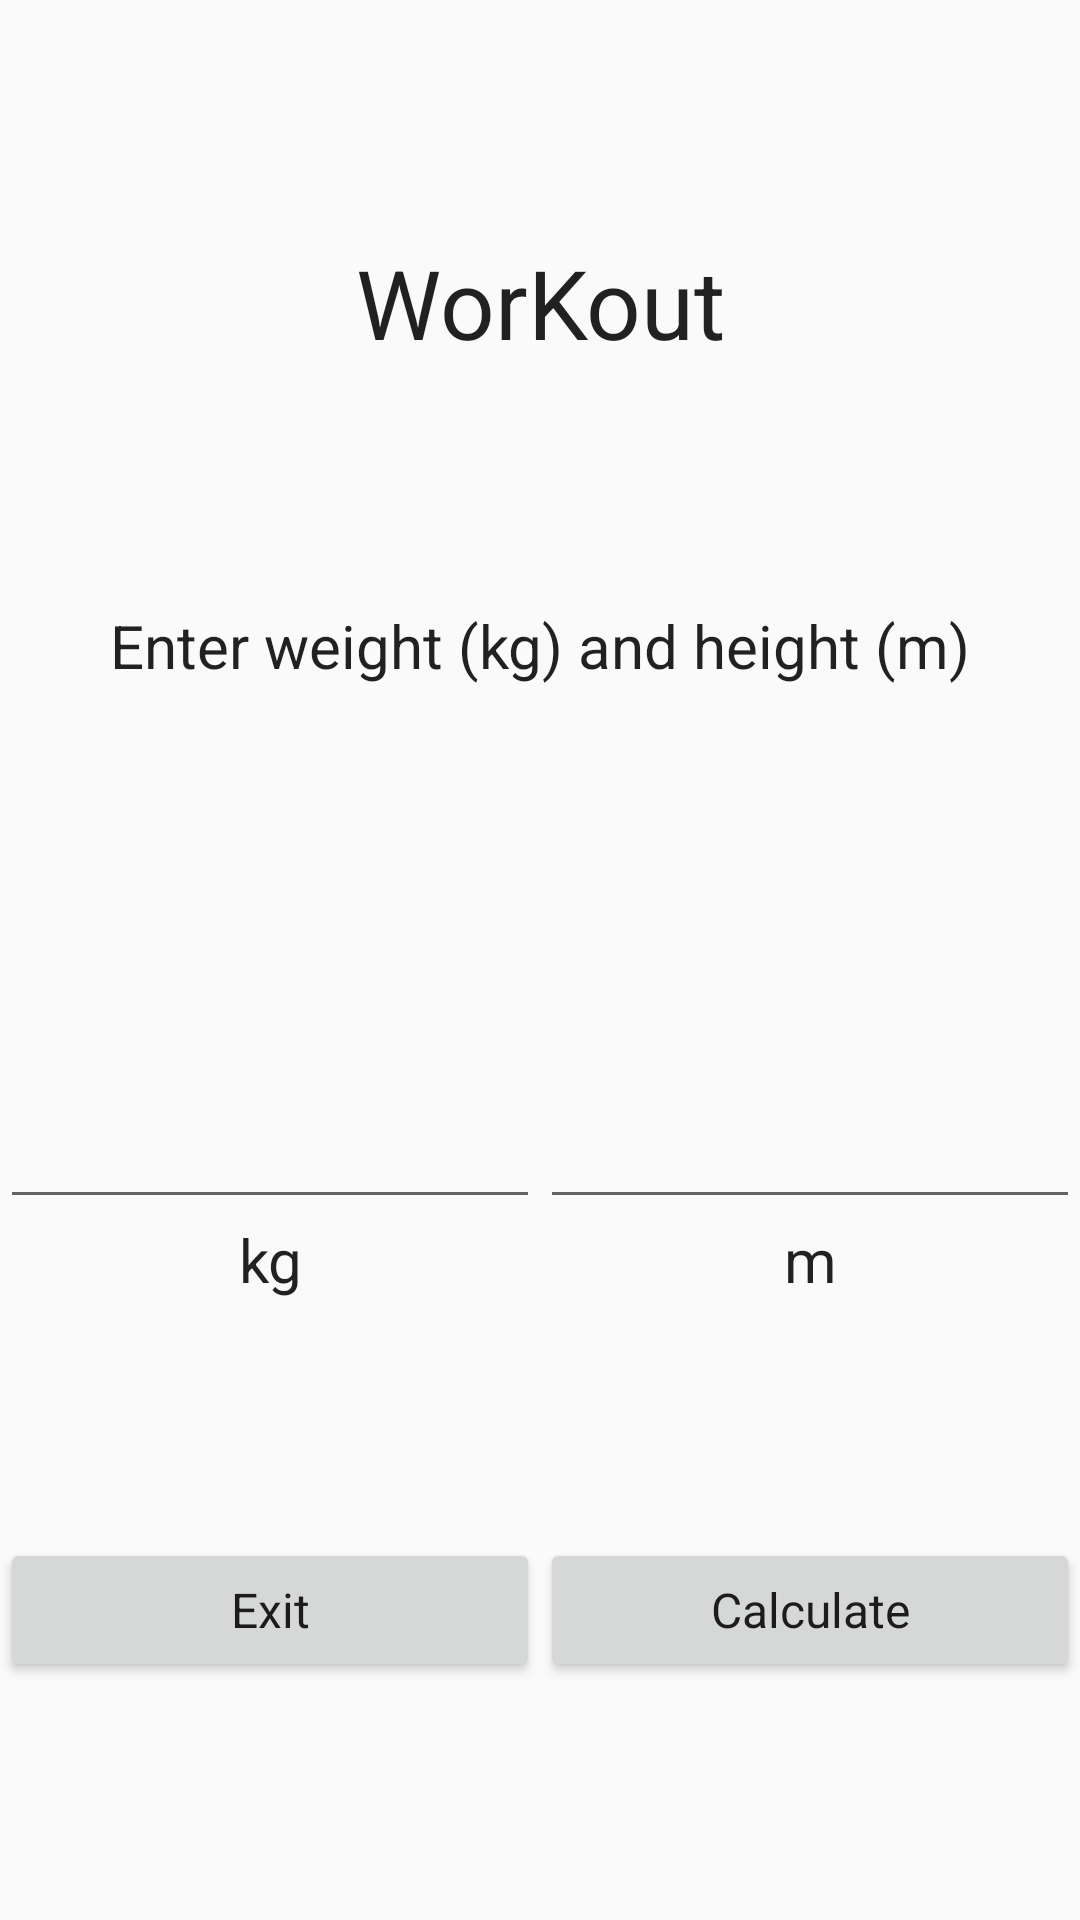

Android layout source for this screen:
<!-- AndroidManifest.xml: application theme AppTheme -->
<!-- res/layout/activity_bmi_main.xml -->
<?xml version="1.0" encoding="utf-8"?>
<android.support.constraint.ConstraintLayout xmlns:android="http://schemas.android.com/apk/res/android"
    xmlns:app="http://schemas.android.com/apk/res-auto"
    xmlns:tools="http://schemas.android.com/tools"
    android:layout_width="match_parent"
    android:layout_height="match_parent"
    tools:context=".BmiMain">

    <TextView
        android:id="@+id/appTitle"
        android:layout_width="wrap_content"
        android:layout_height="wrap_content"
        style="@style/HeadingTheme"
        android:text="@string/app_name"
        app:layout_constraintBottom_toTopOf="@+id/container"
        app:layout_constraintEnd_toEndOf="parent"
        app:layout_constraintStart_toStartOf="parent"
        app:layout_constraintTop_toTopOf="parent" />

    <LinearLayout
        android:id="@+id/container"
        android:layout_width="match_parent"
        android:layout_height="wrap_content"
        app:layout_constraintTop_toBottomOf="@+id/appTitle"
        app:layout_constraintStart_toStartOf="parent"
        app:layout_constraintEnd_toEndOf="parent"
        app:layout_constraintBottom_toTopOf="@+id/contain"
        android:orientation="vertical">

        <TextView
            android:id="@+id/showBMI"
            style="@style/TextTheme"
            android:layout_width="match_parent"
            android:layout_height="0dp"
            android:layout_weight="1"
            android:contentDescription="@string/content_show_bmi"
            android:text="@string/default_show_bmi" />

        <TextView
            android:id="@+id/showImpBMI"
            style="@style/TextTheme"
            android:layout_width="match_parent"
            android:layout_height="0dp"
            android:layout_weight="1"
            android:contentDescription="@string/content_show_result"
            android:text="@string/default_show_result" />

        <TextView
            android:id="@+id/showResult"
            style="@style/TextTheme"
            android:layout_width="match_parent"
            android:layout_height="0dp"
            android:layout_weight="1"
            android:contentDescription="@string/content_show_result"
            android:text="@string/default_show_result" />
    </LinearLayout>
    <LinearLayout
        android:id="@+id/contain"
        android:layout_width="match_parent"
        android:layout_height="wrap_content"
        app:layout_constraintBottom_toTopOf="@+id/LinearLayout"
        app:layout_constraintEnd_toEndOf="parent"
        app:layout_constraintStart_toStartOf="parent"
        app:layout_constraintTop_toBottomOf="@+id/container"
        android:orientation="vertical">


        <LinearLayout
            android:layout_width="match_parent"
            android:layout_height="wrap_content"
            android:orientation="horizontal">
            <EditText
                android:labelFor="@id/inputKg"
                android:id="@+id/inputKg"
                style="@style/TextTheme"
                android:layout_weight="1"
                android:layout_width="0dp"
                android:layout_height="wrap_content"
                android:contentDescription="@string/content_user_answer"
                android:ems="4"
                android:inputType="numberDecimal"
                />
            <EditText
                android:labelFor="@id/inputM"
                android:id="@+id/inputM"
                style="@style/TextTheme"
                android:layout_weight="1"
                android:layout_width="0dp"
                android:layout_height="wrap_content"
                android:contentDescription="@string/content_user_answer"
                android:ems="4"
                android:inputType="numberDecimal"
                />
        </LinearLayout>
        <LinearLayout
            android:layout_width="match_parent"
            android:layout_height="wrap_content"
            android:orientation="horizontal">
            <TextView
                style="@style/TextTheme"
                android:layout_width="0dp"
                android:layout_height="wrap_content"
                android:layout_weight="1"
                android:text="@string/text_label_kg" />
            <TextView
                style="@style/TextTheme"
                android:layout_width="0dp"
                android:layout_height="wrap_content"
                android:layout_weight="1"
                android:text="@string/text_label_m" />
        </LinearLayout>
    </LinearLayout>


    <LinearLayout
        android:id="@+id/LinearLayout"
        app:layout_constraintTop_toBottomOf="@+id/contain"
        app:layout_constraintBottom_toBottomOf="parent"
        app:layout_constraintStart_toStartOf="parent"
        app:layout_constraintEnd_toEndOf="parent"
        android:layout_width="match_parent"
        android:layout_height="wrap_content"
        android:orientation="horizontal">

        <Button
            android:id="@+id/buttonExit"
            style="@style/ButtonTheme"
            android:layout_width="0dp"
            android:layout_height="wrap_content"
            android:layout_weight="1"
            android:contentDescription="@string/content_button_exit"
            android:text="@string/text_button_exit" />

        <Button
            android:id="@+id/buttonCalculate"
            style="@style/ButtonTheme"
            android:layout_width="0dp"
            android:layout_height="wrap_content"
            android:layout_weight="1"
            android:contentDescription="@string/content_button_calculate"
            android:text="@string/text_button_calculate" />


    </LinearLayout>


</android.support.constraint.ConstraintLayout>
<!-- resources referenced by this layout -->
<resources>
  <string name="app_name">WorKout</string>
  <string name="content_button_calculate">Calculate your BMI</string>
  <string name="content_button_exit">Exit application</string>
  <string name="content_show_bmi"> </string>
  <string name="content_show_result"> </string>
  <string name="content_user_answer">Key your weight as Kg</string>
  <string name="default_show_bmi"> Enter weight (kg) and height (m) </string>
  <string name="default_show_result"> </string>
  <string name="text_button_calculate">Calculate</string>
  <string name="text_button_exit">Exit</string>
  <string name="text_label_kg">kg</string>
  <string name="text_label_m">m</string>
  <style name="ButtonTheme" parent="Theme.AppCompat.Light.NoActionBar">
          <item name="android:textSize">16sp</item>
          <item name="android:textAlignment">center</item>
      </style>
  <style name="HeadingTheme" parent="Theme.AppCompat.Light.NoActionBar">
          <item name="android:textSize">32sp</item>
          <item name="android:textAlignment">center</item>
      </style>
  <style name="TextTheme" parent="Theme.AppCompat.Light.NoActionBar">
          <item name="android:textSize">20sp</item>
          <item name="android:textAlignment">center</item>
      </style>
  <style name="AppTheme" parent="Theme.AppCompat.Light.NoActionBar">
          
          <item name="colorPrimary">@color/colorPrimary</item>
          <item name="colorPrimaryDark">@color/colorPrimaryDark</item>
          <item name="colorAccent">@color/colorAccent</item>
          <item name="android:statusBarColor">#1f1f1f</item>
      </style>
  <!-- not gathered from this repository: default colours our renderer supplied (Android Studio template values) -->
  <color name="colorPrimary">#FF6200EE</color>
  <color name="colorPrimaryDark">#FF3700B3</color>
  <color name="colorAccent">#FF03DAC5</color>
</resources>
